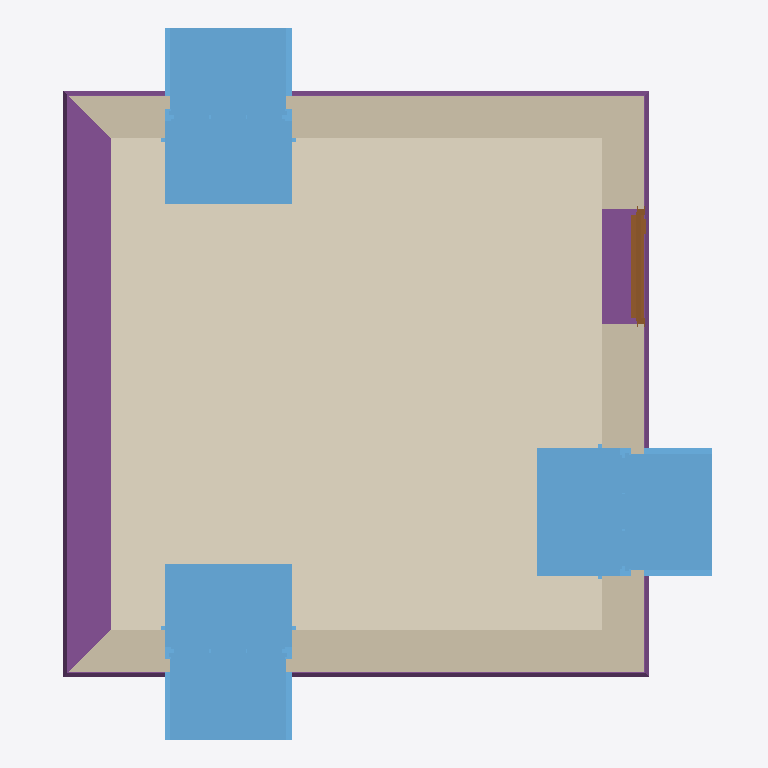
Plan cut of the same IFC building model at storey 'My Storey' (level 0.00 m, cut at 1.40 m), seen from above with north up, elements coloured by IFC class: 4 footings (purple), 3 windows (light blue), 3 walls (beige), 1 covering (cream), 1 door (brown). Cut surfaces are drawn darker.
Extent 5.1 m × 5.6 m × 4.0 m (x, y, z). Storeys (3): My Storey at 0.00 m; 0 at 0.00 m; 1 at 3.00 m. Elements (32): 9 IfcCovering, 7 IfcWall, 6 IfcStructuralSurfaceMember, 4 IfcFooting, 3 IfcWindow, 1 IfcDoor, 1 IfcRoof, 1 IfcSlab.

HEADER;
FILE_DESCRIPTION(('ViewDefinition[DesignTransferView]'),'2;1');
FILE_NAME('delete_wall4_add_door.ifc','2026-01-03T21:35:59+00:00',(''),(''),'IfcOpenShell 0.0.0','Bonsai 0.0.0','');
FILE_SCHEMA(('IFC4'));
ENDSEC;
DATA;
#1=IFCPROJECT('3JXUqZgN9CD815Q82TjEGn',$,'My Project',$,$,$,$,(#14,#26),#9);
#31=IFCSITE('3PvNfNnr1C9fXtlchV8mK1',$,'My Site',$,$,#54,$,$,$,$,$,$,$,$);
#74=IFCSITE('3EsvMadinDrQMWD$TLT6g_',$,'Cube',$,$,$,$,$,$,$,$,$,$,$);
#37=IFCBUILDING('2huMD7uiLDqBYhSvFp4tRg',$,'My Building',$,$,#60,$,$,$,$,$,$);
#75=IFCBUILDING('0FxqB6DIb35x_rlwK80b$A',$,'Cube',$,$,#86,#2801,$,$,$,$,$);
#43=IFCBUILDINGSTOREY('3ABC7A9vv8Su0Ak_d_Irja',$,'My Storey',$,$,#66,$,$,$,$);
#90=IFCBUILDINGSTOREY('0JJlU6Ljf4RBHWfL9L7yug',$,'0','Storey 0',$,#96,$,'Storey 0',.ELEMENT.,0.0);
#97=IFCBUILDINGSTOREY('3DRlbS$9f6Yx63eZSGQs2I',$,'1','Storey 1',$,#102,$,'Storey 1',.ELEMENT.,3.0);
#2297=IFCCOVERING('2QXm5zLfD4bRnvz6fe48t9',$,'living-floor/0',$,$,#2747,#2338,$,$);
#2017=IFCFOOTING('21mQO6acvBgQIhhv8O20zd',$,'ground beam',$,$,#2240,#2043,$,$);
#992=IFCWINDOW('3zznb4ZWf69h6sk5GQqvjO',$,'living outside window',$,$,#2772,#1015,$,1.82,0.91,$,$,$);
#748=IFCWINDOW('0XYqCHuXD6sBOs_HSKhCcK',$,'living outside window',$,$,#2762,#771,$,1.82,0.91,$,$,$);
#1322=IFCWINDOW('1V79qJ3pr73vzp0INlGHOk',$,'living outside window',$,$,#2787,#1345,$,1.82,0.91,$,$,$);
#666=IFCWALL('0ApbjlpxnAlvggqADIl4zw',$,'exterior',$,$,#747,#741,$,$);
#1154=IFCWALL('1V_xf2yvDFqwl55jaQIXRl',$,'exterior',$,$,#1240,#1234,$,$);
#910=IFCWALL('2dv9Kt7fL8ZfAWWGk2hBLk',$,'exterior',$,$,#991,#985,$,$);
#2124=IFCFOOTING('154Jdh9Gb9OA$b4mnrGAaR',$,'ground beam',$,$,#2250,#2149,$,$);
#2071=IFCFOOTING('1m9kY7wn52DPqVhjs76ULf',$,'ground beam',$,$,#2245,#2096,$,$);
#2177=IFCFOOTING('1sGb1I10n3euRuZk3GPGEb',$,'ground beam',$,$,#2255,#2203,$,$);
#2925=IFCDOOR('1e0N2n4$PBRvgNWLXkUa0y',$,'Door',$,$,#2989,#2934,$,2.0,0.899999976158142,$,$,$);
ENDSEC;